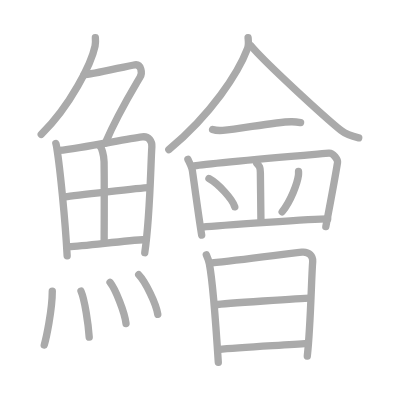
t = 0.00 s
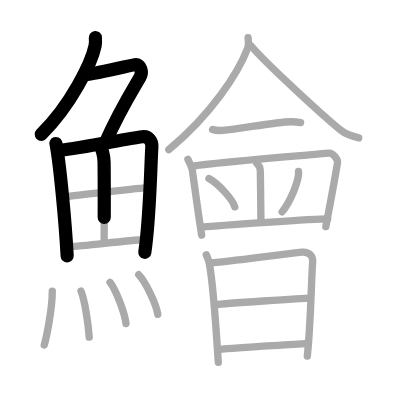
t = 4.75 s
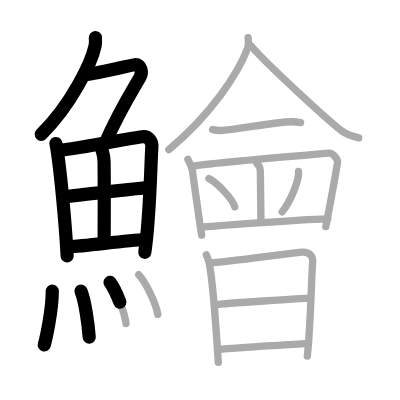
t = 9.50 s
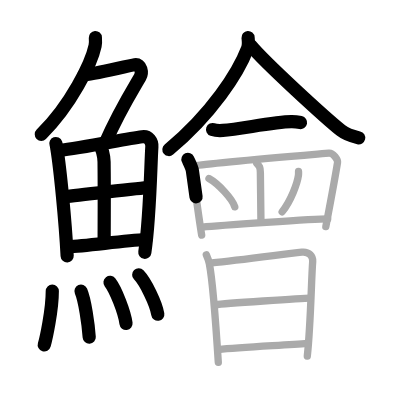
t = 14.50 s
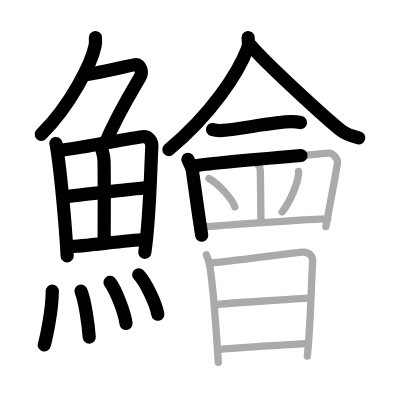
t = 15.50 s
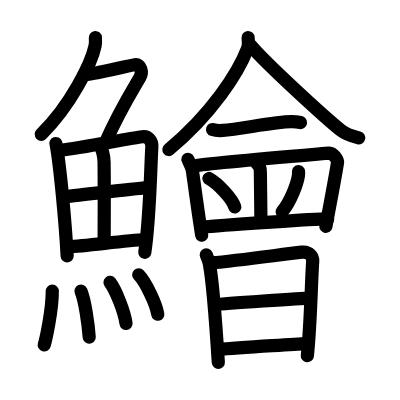
t = 24.00 s

The animated SVG that drew these frames (rendered in a browser with its animation timeline set to each time). Animation: 24 SMIL elements (animate=24); one cycle of 24.00 s.

<?xml version="1.0" standalone="no"?>
<!DOCTYPE svg PUBLIC "-//W3C//DTD SVG 1.1//EN"   "http://www.w3.org/Graphics/SVG/1.1/DTD/svg11.dtd">
<svg width="400px" height="400px"  version="1.1" xmlns="http://www.w3.org/2000/svg">
  <defs>
    <marker id="Triangle" viewBox="0 0 10 10" refX="0" refY="5" markerUnits="strokeWidth" markerWidth="3" style="stroke-opacity:0%;fill:#aaaaaa;" markerHeight="2" orient="auto">
      <path d="M 0 0 L 10 5 L 0 10 z" />
    </marker>
    
    <marker id="Arrow" viewBox="0 0 10 10" refX="5" refY="5" markerUnits="strokeWidth" markerWidth="1.8" style="stroke-opacity:0%;fill:#770000;" markerHeight="2" orient="auto">
      <path d="M 0 4 L 6 4 L 4 1 L 10 5 L 4 9 L 6 6 L 0 6 z" />
        <circle cx="5" cy="5" r="5" />
      </marker>
    
    <marker id="TriangleRed" viewBox="0 0 10 10" refX="0" refY="5" markerUnits="strokeWidth" markerWidth="3" style="stroke-opacity:0%;fill:#CC0000;" markerHeight="2" orient="auto">
      <path d="M 0 0 L 10 5 L 0 10 z" />
    </marker>
    
    <marker id="ArrowRed" viewBox="0 0 10 10" refX="5" refY="5" markerUnits="strokeWidth" markerWidth="1.8" style="stroke-opacity:0%;fill:#CC0000;" markerHeight="2" orient="auto">
      <path d="M 0 4 L 6 4 L 4 1 L 10 5 L 4 9 L 6 6 L 0 6 z" />
        <circle cx="5" cy="5" r="5" />
      </marker>
    
  </defs>
  
  <path style="fill:#ffffff; fill-opacity:100%; fill-rule:evenodd; stroke-width:0;" d="M 0 0 L 400px 0 L 400px 400px L 0 400px L 0 0" />

  <g transform="scale(3.6697247706422 3.6697247706422)">
<path style="fill:none; fill-opacity:0%; fill-rule:evenodd; stroke:#aaaaaa; stroke-opacity:100%; stroke-width: 1.5pt; stroke-linejoin:round; stroke-linecap:round;" d="M25.99 10.25c0.04 0.56 0.09 1.45-0.08 2.26c-1 4.76-6.66 16.24-14.67 24.11"></path>
<path style="fill:none; fill-opacity:0%; fill-rule:evenodd; stroke:#aaaaaa; stroke-opacity:100%; stroke-width: 1.5pt; stroke-linejoin:round; stroke-linecap:round;" d="M22.89 20.38c1.93 0 11.82-2.44 13.85-2.73c1.74-0.25 2.13 2.17 1.41 3.4c-3.05 5.19-6.14 10.2-9.45 17.9"></path>
<path style="fill:none; fill-opacity:0%; fill-rule:evenodd; stroke:#aaaaaa; stroke-opacity:100%; stroke-width: 1.5pt; stroke-linejoin:round; stroke-linecap:round;" d="M15.22 39.11c0.19 0.52 0.19 0.88 0.3 1.52c0.85 5.33 2.25 19.24 2.78 29.09"></path>
<path style="fill:none; fill-opacity:0%; fill-rule:evenodd; stroke:#aaaaaa; stroke-opacity:100%; stroke-width: 1.5pt; stroke-linejoin:round; stroke-linecap:round;" d="M16.1 41c6.57-0.74 17.74-3.05 22.65-3.72c1.8-0.25 2.72 1.28 2.63 2.71c-0.34 5.27-0.48 19.08-1.93 28.87"></path>
<path style="fill:none; fill-opacity:0%; fill-rule:evenodd; stroke:#aaaaaa; stroke-opacity:100%; stroke-width: 1.5pt; stroke-linejoin:round; stroke-linecap:round;" d="M27.02 39.47c0.74 0.73 1.31 2.92 1.34 4.61c0.1 7.5 0.02 18.11 0.02 21.82"></path>
<path style="fill:none; fill-opacity:0%; fill-rule:evenodd; stroke:#aaaaaa; stroke-opacity:100%; stroke-width: 1.5pt; stroke-linejoin:round; stroke-linecap:round;" d="M17.74 53.63c2.14-0.32 20.94-2.44 22.71-2.49"></path>
<path style="fill:none; fill-opacity:0%; fill-rule:evenodd; stroke:#aaaaaa; stroke-opacity:100%; stroke-width: 1.5pt; stroke-linejoin:round; stroke-linecap:round;" d="M18.63 67.21c4.73-0.14 14.6-1.61 21.13-1.95"></path>
<path style="fill:none; fill-opacity:0%; fill-rule:evenodd; stroke:#aaaaaa; stroke-opacity:100%; stroke-width: 1.5pt; stroke-linejoin:round; stroke-linecap:round;" d="M14.25 79.32c0 5.32-1.74 13.16-2.19 14.68"></path>
<path style="fill:none; fill-opacity:0%; fill-rule:evenodd; stroke:#aaaaaa; stroke-opacity:100%; stroke-width: 1.5pt; stroke-linejoin:round; stroke-linecap:round;" d="M22.07 79.33c1.02 2.36 1.99 8.87 2.24 12.54"></path>
<path style="fill:none; fill-opacity:0%; fill-rule:evenodd; stroke:#aaaaaa; stroke-opacity:100%; stroke-width: 1.5pt; stroke-linejoin:round; stroke-linecap:round;" d="M29.98 76.94c1.54 1.98 3.97 8.14 4.36 11.21"></path>
<path style="fill:none; fill-opacity:0%; fill-rule:evenodd; stroke:#aaaaaa; stroke-opacity:100%; stroke-width: 1.5pt; stroke-linejoin:round; stroke-linecap:round;" d="M37.8 74.87c1.83 1.9 4.74 7.82 5.2 10.78"></path>
<path style="fill:none; fill-opacity:0%; fill-rule:evenodd; stroke:#aaaaaa; stroke-opacity:100%; stroke-width: 1.5pt; stroke-linejoin:round; stroke-linecap:round;" d="M67.6 10.25c0.06 0.72 0.24 1.93-0.12 2.89C64.91 19.91 57.62 31.11 46 40.77"></path>
<path style="fill:none; fill-opacity:0%; fill-rule:evenodd; stroke:#aaaaaa; stroke-opacity:100%; stroke-width: 1.5pt; stroke-linejoin:round; stroke-linecap:round;" d="M68.27 12.34c3.92 4.75 20.34 19.73 24.66 23.21c1.47 1.18 3.35 1.68 4.82 2.02"></path>
<path style="fill:none; fill-opacity:0%; fill-rule:evenodd; stroke:#aaaaaa; stroke-opacity:100%; stroke-width: 1.5pt; stroke-linejoin:round; stroke-linecap:round;" d="M57.93 35.29c0.72 0.25 2.05 0.3 2.78 0.25c4.75-0.34 13.87-2.3 18.66-2.37c1.21-0.02 1.93 0.12 2.54 0.24"></path>
<path style="fill:none; fill-opacity:0%; fill-rule:evenodd; stroke:#aaaaaa; stroke-opacity:100%; stroke-width: 1.5pt; stroke-linejoin:round; stroke-linecap:round;" d="M51.21 43.43c0.33 0.73 1.08 2.12 1.22 3.08c0.38 2.65 1.86 13.61 2.53 17.57"></path>
<path style="fill:none; fill-opacity:0%; fill-rule:evenodd; stroke:#aaaaaa; stroke-opacity:100%; stroke-width: 1.5pt; stroke-linejoin:round; stroke-linecap:round;" d="M53 45.22c3.42-0.76 35.2-3.35 36.62-3.49c1.19-0.12 2.47 1.84 2.36 2.55c-0.51 3.26-2.45 13.58-3.19 17.48"></path>
<path style="fill:none; fill-opacity:0%; fill-rule:evenodd; stroke:#aaaaaa; stroke-opacity:100%; stroke-width: 1.5pt; stroke-linejoin:round; stroke-linecap:round;" d="M69.98 44.5c0.74 0.75 0.95 1.08 0.97 2.5c0.04 4.21 0.16 11.69 0.16 13.58"></path>
<path style="fill:none; fill-opacity:0%; fill-rule:evenodd; stroke:#aaaaaa; stroke-opacity:100%; stroke-width: 1.5pt; stroke-linejoin:round; stroke-linecap:round;" d="M56.94 48.64c2.49 1.36 6.42 5.6 7.04 7.73"></path>
<path style="fill:none; fill-opacity:0%; fill-rule:evenodd; stroke:#aaaaaa; stroke-opacity:100%; stroke-width: 1.5pt; stroke-linejoin:round; stroke-linecap:round;" d="M81.35 46.74c0.01 0.26 0.03 0.67-0.02 1.04c-0.31 2.19-2.05 6.99-4.44 9.93"></path>
<path style="fill:none; fill-opacity:0%; fill-rule:evenodd; stroke:#aaaaaa; stroke-opacity:100%; stroke-width: 1.5pt; stroke-linejoin:round; stroke-linecap:round;" d="M55.17 61.89c4.44-0.46 30.75-2.23 34.13-2.23"></path>
<path style="fill:none; fill-opacity:0%; fill-rule:evenodd; stroke:#aaaaaa; stroke-opacity:100%; stroke-width: 1.5pt; stroke-linejoin:round; stroke-linecap:round;" d="M56.22 69.43c0.21 0.49 0.72 1.82 0.83 2.44c0.95 5.02 1.85 17.6 2.44 26.88"></path>
<path style="fill:none; fill-opacity:0%; fill-rule:evenodd; stroke:#aaaaaa; stroke-opacity:100%; stroke-width: 1.5pt; stroke-linejoin:round; stroke-linecap:round;" d="M57.7 71.64c7.38-0.68 19.04-2.3 24.55-2.92c2.03-0.23 3.06 1.21 2.96 2.56c-0.38 4.96-0.55 17.49-1.47 25.75"></path>
<path style="fill:none; fill-opacity:0%; fill-rule:evenodd; stroke:#aaaaaa; stroke-opacity:100%; stroke-width: 1.5pt; stroke-linejoin:round; stroke-linecap:round;" d="M58.72 83.01c2.41-0.3 23.75-1.75 25.74-1.79"></path>
<path style="fill:none; fill-opacity:0%; fill-rule:evenodd; stroke:#aaaaaa; stroke-opacity:100%; stroke-width: 1.5pt; stroke-linejoin:round; stroke-linecap:round;" d="M59.51 95.25c6.26-0.58 18.16-1.21 24.23-1.68"></path>

<path style="fill:none; fill-opacity:0%; fill-rule:evenodd; stroke:#000000; stroke-opacity:100%; stroke-width: 2.7pt; stroke-linejoin:round; stroke-linecap:round;" d="M25.99 10.25c0.04 0.56 0.09 1.45-0.08 2.26c-1 4.76-6.66 16.24-14.67 24.11" pathLength="100" stroke-dashoffset="100" stroke-dasharray="100 105"><animate id="dashAnim1" attributeName="stroke-dashoffset" from="100" to="0" dur="1s" calcMode="linear" fill="freeze"/></path>
<path style="fill:none; fill-opacity:0%; fill-rule:evenodd; stroke:#000000; stroke-opacity:100%; stroke-width: 2.7pt; stroke-linejoin:round; stroke-linecap:round;" d="M22.89 20.38c1.93 0 11.82-2.44 13.85-2.73c1.74-0.25 2.13 2.17 1.41 3.4c-3.05 5.19-6.14 10.2-9.45 17.9" pathLength="100" stroke-dashoffset="100" stroke-dasharray="100 105"><animate id="dashAnim2" attributeName="stroke-dashoffset" from="100" to="0" dur="1s" calcMode="linear" begin="dashAnim1.end" fill="freeze"/></path>
<path style="fill:none; fill-opacity:0%; fill-rule:evenodd; stroke:#000000; stroke-opacity:100%; stroke-width: 2.7pt; stroke-linejoin:round; stroke-linecap:round;" d="M15.22 39.11c0.19 0.52 0.19 0.88 0.3 1.52c0.85 5.33 2.25 19.24 2.78 29.09" pathLength="100" stroke-dashoffset="100" stroke-dasharray="100 105"><animate id="dashAnim3" attributeName="stroke-dashoffset" from="100" to="0" dur="1s" calcMode="linear" begin="dashAnim2.end" fill="freeze"/></path>
<path style="fill:none; fill-opacity:0%; fill-rule:evenodd; stroke:#000000; stroke-opacity:100%; stroke-width: 2.7pt; stroke-linejoin:round; stroke-linecap:round;" d="M16.1 41c6.57-0.74 17.74-3.05 22.65-3.72c1.8-0.25 2.72 1.28 2.63 2.71c-0.34 5.27-0.48 19.08-1.93 28.87" pathLength="100" stroke-dashoffset="100" stroke-dasharray="100 105"><animate id="dashAnim4" attributeName="stroke-dashoffset" from="100" to="0" dur="1s" calcMode="linear" begin="dashAnim3.end" fill="freeze"/></path>
<path style="fill:none; fill-opacity:0%; fill-rule:evenodd; stroke:#000000; stroke-opacity:100%; stroke-width: 2.7pt; stroke-linejoin:round; stroke-linecap:round;" d="M27.02 39.47c0.74 0.73 1.31 2.92 1.34 4.61c0.1 7.5 0.02 18.11 0.02 21.82" pathLength="100" stroke-dashoffset="100" stroke-dasharray="100 105"><animate id="dashAnim5" attributeName="stroke-dashoffset" from="100" to="0" dur="1s" calcMode="linear" begin="dashAnim4.end" fill="freeze"/></path>
<path style="fill:none; fill-opacity:0%; fill-rule:evenodd; stroke:#000000; stroke-opacity:100%; stroke-width: 2.7pt; stroke-linejoin:round; stroke-linecap:round;" d="M17.74 53.63c2.14-0.32 20.94-2.44 22.71-2.49" pathLength="100" stroke-dashoffset="100" stroke-dasharray="100 105"><animate id="dashAnim6" attributeName="stroke-dashoffset" from="100" to="0" dur="1s" calcMode="linear" begin="dashAnim5.end" fill="freeze"/></path>
<path style="fill:none; fill-opacity:0%; fill-rule:evenodd; stroke:#000000; stroke-opacity:100%; stroke-width: 2.7pt; stroke-linejoin:round; stroke-linecap:round;" d="M18.63 67.21c4.73-0.14 14.6-1.61 21.13-1.95" pathLength="100" stroke-dashoffset="100" stroke-dasharray="100 105"><animate id="dashAnim7" attributeName="stroke-dashoffset" from="100" to="0" dur="1s" calcMode="linear" begin="dashAnim6.end" fill="freeze"/></path>
<path style="fill:none; fill-opacity:0%; fill-rule:evenodd; stroke:#000000; stroke-opacity:100%; stroke-width: 2.7pt; stroke-linejoin:round; stroke-linecap:round;" d="M14.25 79.32c0 5.32-1.74 13.16-2.19 14.68" pathLength="100" stroke-dashoffset="100" stroke-dasharray="100 105"><animate id="dashAnim8" attributeName="stroke-dashoffset" from="100" to="0" dur="1s" calcMode="linear" begin="dashAnim7.end" fill="freeze"/></path>
<path style="fill:none; fill-opacity:0%; fill-rule:evenodd; stroke:#000000; stroke-opacity:100%; stroke-width: 2.7pt; stroke-linejoin:round; stroke-linecap:round;" d="M22.07 79.33c1.02 2.36 1.99 8.87 2.24 12.54" pathLength="100" stroke-dashoffset="100" stroke-dasharray="100 105"><animate id="dashAnim9" attributeName="stroke-dashoffset" from="100" to="0" dur="1s" calcMode="linear" begin="dashAnim8.end" fill="freeze"/></path>
<path style="fill:none; fill-opacity:0%; fill-rule:evenodd; stroke:#000000; stroke-opacity:100%; stroke-width: 2.7pt; stroke-linejoin:round; stroke-linecap:round;" d="M29.98 76.94c1.54 1.98 3.97 8.14 4.36 11.21" pathLength="100" stroke-dashoffset="100" stroke-dasharray="100 105"><animate id="dashAnim10" attributeName="stroke-dashoffset" from="100" to="0" dur="1s" calcMode="linear" begin="dashAnim9.end" fill="freeze"/></path>
<path style="fill:none; fill-opacity:0%; fill-rule:evenodd; stroke:#000000; stroke-opacity:100%; stroke-width: 2.7pt; stroke-linejoin:round; stroke-linecap:round;" d="M37.8 74.87c1.83 1.9 4.74 7.82 5.2 10.78" pathLength="100" stroke-dashoffset="100" stroke-dasharray="100 105"><animate id="dashAnim11" attributeName="stroke-dashoffset" from="100" to="0" dur="1s" calcMode="linear" begin="dashAnim10.end" fill="freeze"/></path>
<path style="fill:none; fill-opacity:0%; fill-rule:evenodd; stroke:#000000; stroke-opacity:100%; stroke-width: 2.7pt; stroke-linejoin:round; stroke-linecap:round;" d="M67.6 10.25c0.06 0.72 0.24 1.93-0.12 2.89C64.91 19.91 57.62 31.11 46 40.77" pathLength="100" stroke-dashoffset="100" stroke-dasharray="100 105"><animate id="dashAnim12" attributeName="stroke-dashoffset" from="100" to="0" dur="1s" calcMode="linear" begin="dashAnim11.end" fill="freeze"/></path>
<path style="fill:none; fill-opacity:0%; fill-rule:evenodd; stroke:#000000; stroke-opacity:100%; stroke-width: 2.7pt; stroke-linejoin:round; stroke-linecap:round;" d="M68.27 12.34c3.92 4.75 20.34 19.73 24.66 23.21c1.47 1.18 3.35 1.68 4.82 2.02" pathLength="100" stroke-dashoffset="100" stroke-dasharray="100 105"><animate id="dashAnim13" attributeName="stroke-dashoffset" from="100" to="0" dur="1s" calcMode="linear" begin="dashAnim12.end" fill="freeze"/></path>
<path style="fill:none; fill-opacity:0%; fill-rule:evenodd; stroke:#000000; stroke-opacity:100%; stroke-width: 2.7pt; stroke-linejoin:round; stroke-linecap:round;" d="M57.93 35.29c0.72 0.25 2.05 0.3 2.78 0.25c4.75-0.34 13.87-2.3 18.66-2.37c1.21-0.02 1.93 0.12 2.54 0.24" pathLength="100" stroke-dashoffset="100" stroke-dasharray="100 105"><animate id="dashAnim14" attributeName="stroke-dashoffset" from="100" to="0" dur="1s" calcMode="linear" begin="dashAnim13.end" fill="freeze"/></path>
<path style="fill:none; fill-opacity:0%; fill-rule:evenodd; stroke:#000000; stroke-opacity:100%; stroke-width: 2.7pt; stroke-linejoin:round; stroke-linecap:round;" d="M51.21 43.43c0.33 0.73 1.08 2.12 1.22 3.08c0.38 2.65 1.86 13.61 2.53 17.57" pathLength="100" stroke-dashoffset="100" stroke-dasharray="100 105"><animate id="dashAnim15" attributeName="stroke-dashoffset" from="100" to="0" dur="1s" calcMode="linear" begin="dashAnim14.end" fill="freeze"/></path>
<path style="fill:none; fill-opacity:0%; fill-rule:evenodd; stroke:#000000; stroke-opacity:100%; stroke-width: 2.7pt; stroke-linejoin:round; stroke-linecap:round;" d="M53 45.22c3.42-0.76 35.2-3.35 36.62-3.49c1.19-0.12 2.47 1.84 2.36 2.55c-0.51 3.26-2.45 13.58-3.19 17.48" pathLength="100" stroke-dashoffset="100" stroke-dasharray="100 105"><animate id="dashAnim16" attributeName="stroke-dashoffset" from="100" to="0" dur="1s" calcMode="linear" begin="dashAnim15.end" fill="freeze"/></path>
<path style="fill:none; fill-opacity:0%; fill-rule:evenodd; stroke:#000000; stroke-opacity:100%; stroke-width: 2.7pt; stroke-linejoin:round; stroke-linecap:round;" d="M69.98 44.5c0.74 0.75 0.95 1.08 0.97 2.5c0.04 4.21 0.16 11.69 0.16 13.58" pathLength="100" stroke-dashoffset="100" stroke-dasharray="100 105"><animate id="dashAnim17" attributeName="stroke-dashoffset" from="100" to="0" dur="1s" calcMode="linear" begin="dashAnim16.end" fill="freeze"/></path>
<path style="fill:none; fill-opacity:0%; fill-rule:evenodd; stroke:#000000; stroke-opacity:100%; stroke-width: 2.7pt; stroke-linejoin:round; stroke-linecap:round;" d="M56.94 48.64c2.49 1.36 6.42 5.6 7.04 7.73" pathLength="100" stroke-dashoffset="100" stroke-dasharray="100 105"><animate id="dashAnim18" attributeName="stroke-dashoffset" from="100" to="0" dur="1s" calcMode="linear" begin="dashAnim17.end" fill="freeze"/></path>
<path style="fill:none; fill-opacity:0%; fill-rule:evenodd; stroke:#000000; stroke-opacity:100%; stroke-width: 2.7pt; stroke-linejoin:round; stroke-linecap:round;" d="M81.35 46.74c0.01 0.26 0.03 0.67-0.02 1.04c-0.31 2.19-2.05 6.99-4.44 9.93" pathLength="100" stroke-dashoffset="100" stroke-dasharray="100 105"><animate id="dashAnim19" attributeName="stroke-dashoffset" from="100" to="0" dur="1s" calcMode="linear" begin="dashAnim18.end" fill="freeze"/></path>
<path style="fill:none; fill-opacity:0%; fill-rule:evenodd; stroke:#000000; stroke-opacity:100%; stroke-width: 2.7pt; stroke-linejoin:round; stroke-linecap:round;" d="M55.17 61.89c4.44-0.46 30.75-2.23 34.13-2.23" pathLength="100" stroke-dashoffset="100" stroke-dasharray="100 105"><animate id="dashAnim20" attributeName="stroke-dashoffset" from="100" to="0" dur="1s" calcMode="linear" begin="dashAnim19.end" fill="freeze"/></path>
<path style="fill:none; fill-opacity:0%; fill-rule:evenodd; stroke:#000000; stroke-opacity:100%; stroke-width: 2.7pt; stroke-linejoin:round; stroke-linecap:round;" d="M56.22 69.43c0.21 0.49 0.72 1.82 0.83 2.44c0.95 5.02 1.85 17.6 2.44 26.88" pathLength="100" stroke-dashoffset="100" stroke-dasharray="100 105"><animate id="dashAnim21" attributeName="stroke-dashoffset" from="100" to="0" dur="1s" calcMode="linear" begin="dashAnim20.end" fill="freeze"/></path>
<path style="fill:none; fill-opacity:0%; fill-rule:evenodd; stroke:#000000; stroke-opacity:100%; stroke-width: 2.7pt; stroke-linejoin:round; stroke-linecap:round;" d="M57.7 71.64c7.38-0.68 19.04-2.3 24.55-2.92c2.03-0.23 3.06 1.21 2.96 2.56c-0.38 4.96-0.55 17.49-1.47 25.75" pathLength="100" stroke-dashoffset="100" stroke-dasharray="100 105"><animate id="dashAnim22" attributeName="stroke-dashoffset" from="100" to="0" dur="1s" calcMode="linear" begin="dashAnim21.end" fill="freeze"/></path>
<path style="fill:none; fill-opacity:0%; fill-rule:evenodd; stroke:#000000; stroke-opacity:100%; stroke-width: 2.7pt; stroke-linejoin:round; stroke-linecap:round;" d="M58.72 83.01c2.41-0.3 23.75-1.75 25.74-1.79" pathLength="100" stroke-dashoffset="100" stroke-dasharray="100 105"><animate id="dashAnim23" attributeName="stroke-dashoffset" from="100" to="0" dur="1s" calcMode="linear" begin="dashAnim22.end" fill="freeze"/></path>
<path style="fill:none; fill-opacity:0%; fill-rule:evenodd; stroke:#000000; stroke-opacity:100%; stroke-width: 2.7pt; stroke-linejoin:round; stroke-linecap:round;" d="M59.51 95.25c6.26-0.58 18.16-1.21 24.23-1.68" pathLength="100" stroke-dashoffset="100" stroke-dasharray="100 105"><animate id="dashAnim24" attributeName="stroke-dashoffset" from="100" to="0" dur="1s" calcMode="linear" begin="dashAnim23.end" fill="freeze"/></path>

</g>

</svg>  
          
